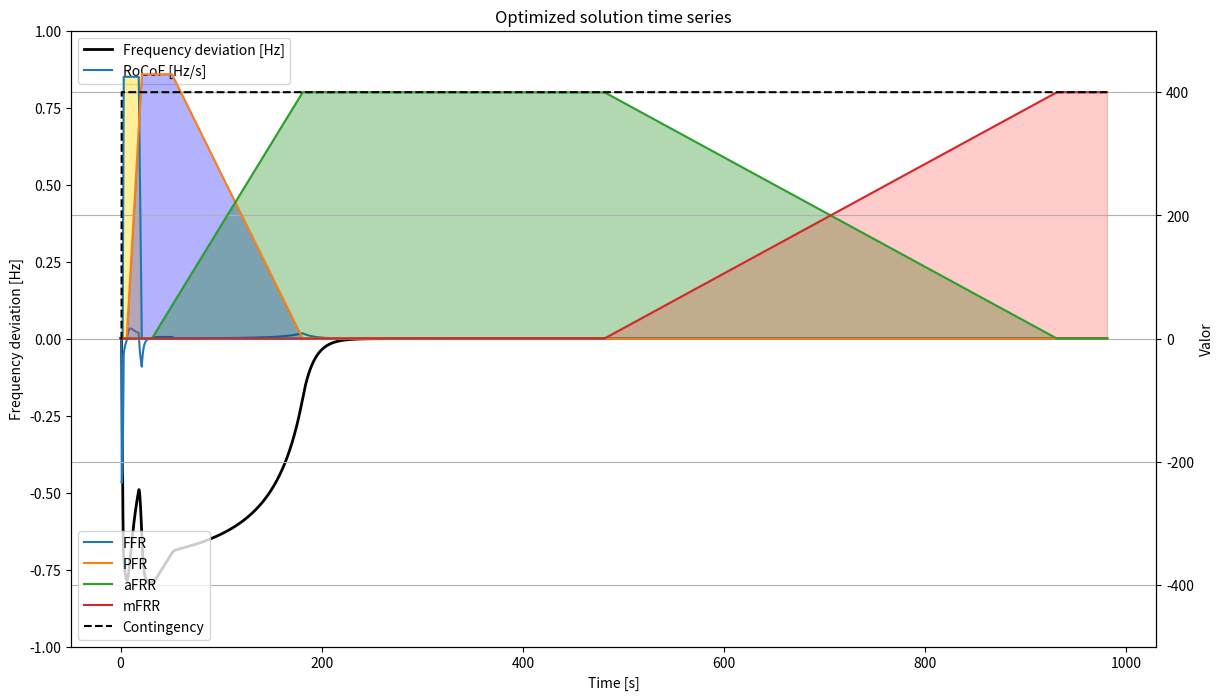

The matplotlib source for this figure:
# -*- coding: utf-8 -*-
"""
Created on Thu Jul 24 09:22:21 2025

[redacted]
"""
import numpy as np
import pandas as pd
from scipy.integrate import odeint
import matplotlib.pyplot as plt


# ============================
# PARÁMETROS FIJOS (puedes ajustar)
# ============================
Contingency_val = 400.0     # MW
D = 75.0                     # amortiguamiento simple MW/Hz. Normalmente es 1.5% de la demanda o carga

# ============================
# TIEMPOS DE ACTIVACIÓN (basados en TSO)
# ============================

activation_times = {
    "ffr": dict(prep=2, ramp=3, delivery=18, deact=21),
    "pfr": dict(prep=6, ramp=21, delivery=51, deact=181),
    "afrr": dict(prep=31, ramp=181, delivery=481, deact=931),
    "mfrr": dict(prep=481, ramp=931)  # este no tiene delivery ni deact
}

# ============================
# FUNCIÓN DE WEIGHTS 
# ============================
def trapezoid_weight(tt, prep, ramp, delivery=None, deact=None):
    """
    Construye un perfil trapezoidal (0→1→0) o triangular (0→1).
    """
    if delivery is None or deact is None:
        # Caso triangular: solo subida (ej. mFRR)
        return np.piecewise(tt,
            [tt < prep,
             (prep <= tt) & (tt < ramp),
             tt >= ramp],
            [0,
             lambda t: (t - prep) / (ramp - prep),
             1]
        )
    else:
        # Caso trapezoidal: subida → meseta → bajada
        return np.piecewise(tt,
            [tt < prep,
             (prep <= tt) & (tt < ramp),
             (ramp <= tt) & (tt < delivery),
             (delivery <= tt) & (tt < deact),
             tt >= deact],
            [0,
             lambda t: (t - prep) / (ramp - prep),
             1,
             lambda t: 1 - (t - delivery) / (deact - delivery),
             0]
        )

def compute_weights(tt):
    """
    Devuelve w_ffr, w_pfr, w_afrr, w_mfrr para vector tt.
    """
    w_ffr = trapezoid_weight(tt, **activation_times["ffr"])
    w_pfr = trapezoid_weight(tt, **activation_times["pfr"])
    w_afrr = trapezoid_weight(tt, **activation_times["afrr"])
    w_mfrr = trapezoid_weight(tt, **activation_times["mfrr"])
    return w_ffr, w_pfr, w_afrr, w_mfrr


# ============================
# FUNCIÓN DE SIMULACIÓN
# ============================
def run_simulation(sim_time, H_val, FFR_cap, PFR_cap, aFRR_cap, mFRR_cap, 
                   contingency=Contingency_val, D_local=D, verbose=False):
    """
    Ejecuta simulación y devuelve métricas:
    - max_freq_dev (Hz, valor absoluto máximo de desviación)
    - max_rocof (Hz/s, valor absoluto máximo)
    - results_df (DataFrame con series temporales)
    """
    
    # PERFIL DE TIEMPO (igual que tu original)
    t = np.arange(0, sim_time, 0.1)

    # Precompute weights vector for plotting and for fixed deployment logic
    W_ffr_vec, W_pfr_vec, W_afrr_vec, W_mfrr_vec = compute_weights(t)

    def state(y, tt):
        f = y[0]
        contingency_local = contingency if tt >= 1.0 else 0.0

        # pesos en instante tt (scalar)
        w_ffr, w_pfr, w_afrr, w_mfrr = compute_weights(np.array([tt]))
        w_ffr = float(w_ffr[0]); w_pfr = float(w_pfr[0]); w_afrr = float(w_afrr[0]); w_mfrr = float(w_mfrr[0])

        # reservas desplegadas
        ffr = FFR_cap * w_ffr * f
        pfr = PFR_cap * w_pfr * f
        afrr = aFRR_cap * w_afrr
        mfrr = mFRR_cap * w_mfrr

        deltap = contingency_local - (ffr + pfr + afrr + mfrr) - D_local * f
        dfdt = deltap / (1000.0 * (2.0 * H_val / 50.0))
        return [dfdt, deltap]

    y0 = [0.0, 0.0]
    sol = odeint(state, y0, t)
    f = sol[:, 0]


    ffr = FFR_cap * W_ffr_vec
    pfr = PFR_cap * W_pfr_vec
    afrr = aFRR_cap * W_afrr_vec
    mfrr= mFRR_cap * W_mfrr_vec


    contingency_vec = np.where(t >= 1.0, contingency, 0.0)
    deltap = contingency_vec - (ffr + pfr + afrr + mfrr) - D_local * f

    max_freq_dev = np.max(np.abs(f))
    rocof = -np.gradient(f, t)
    max_rocof = np.max(np.abs(rocof))

    results_df = pd.DataFrame({
        'Time [s]': t,
        'Frequency Deviation [Hz]': -f,
        'RoCoF [Hz/s]': rocof,
        'Inertia [GWs]': H_val,
        'FFR [MW]': ffr,
        'PFR [MW]': pfr,
        'aFRR [MW]': afrr,
        'mFRR [MW]': mfrr,
        'Damping [MW/Hz]': D_local,
        'Contingency [MW]': contingency_vec,
        'deltap [MW]': -deltap
    })

    if verbose:
        print(f"Sim finished: FFR={FFR_cap},PFR={PFR_cap},aFRR={aFRR_cap},mFRR={mFRR_cap},H={H_val}")
        print(f" -> max_freq_dev={max_freq_dev:.4f} Hz, max_rocof={max_rocof:.4f} Hz/s")

    return max_freq_dev, max_rocof, results_df

# ============================
# OPTIMIZACIÓN CON BÚSQUEDA BINARIA/EXHAUSTIVA
# ============================
def optimize_search(limit_freq=0.8, limit_rocof=0.5, limit_freq_steady_state=0.2):
    """
    Búsqueda binaria secuencial de H, FFR, PFR, aFRR y mFRR,
    considerando las ventanas de tiempo específicas de cada variable.
    """
    # Rango y pasos
    H_range = (1, 51)
    H_step = 1
    reserve_range = (0, Contingency_val*1.3)
    reserve_step = Contingency_val*0.01

    best_solution = None
    best_df = None

    print("Iniciando búsqueda secuencial por ventanas de tiempo...")

    # --- Paso 1: buscar H ---
    H_candidates = []
    low, high = H_range
    while low <= high:
        t = 2.01
        mid = (low + high)/2
        max_fd, max_r, results_df = run_simulation(t, mid, 0, 0, 0, 0)
        # Ventana de tiempo: 1 → 2 s
        freq_window = results_df.loc[results_df['Time [s]'] < 2.01]
        # Calcular máximo absoluto de cada columna
        max_fd = freq_window['Frequency Deviation [Hz]'].abs().max()
        max_r = freq_window['RoCoF [Hz/s]'].abs().max()
        if (max_fd <= limit_freq) and (max_r <= limit_rocof):
            H_candidates.append(mid)
            high = mid - H_step  # buscamos mínimo
        else:
            low = mid + H_step
    
    if not H_candidates:
        print("No se encontró ningún H válido.")
        return None, None

    print(f"H válidos: {H_candidates}")

    # --- Paso 2: buscar FFR ---
    FFR_candidates = []
    for H_val in H_candidates:
        low, high = reserve_range
        while low <= high:
            t = activation_times["ffr"]["deact"] + 0.01
            mid = (low + high)/2
            max_fd, max_r, results_df = run_simulation(t, H_val, mid, 0, 0, 0)
            # Ventana de tiempo FFR
            freq_window = results_df.loc[results_df['Time [s]'] < activation_times["ffr"]["delivery"] + 0.01]
            # Calcular máximo absoluto de cada columna
            max_fd = freq_window['Frequency Deviation [Hz]'].abs().max()
            max_r = freq_window['RoCoF [Hz/s]'].abs().max()
            # # Filtrar por tiempos mayores a 60 s
            # mask = freq_window['Time [s]'] > 60
            # freq_after_60 = freq_window.loc[mask, 'Frequency Deviation [Hz]'].abs().max()

            # # Calcular el valor máximo absoluto después de 60 s
            # freq_steady_state = freq_after_60.max()
            if (max_fd <= limit_freq) and (max_r <= limit_rocof): #and (freq_steady_state <= limit_freq_steady_state)
                FFR_candidates.append((H_val, mid))
                high = mid - reserve_step  # buscamos mínimo
            else:
                low = mid + reserve_step

    if not FFR_candidates:
        print("No se encontró ninguna combinación H+FFR válida.")
        return None, None

    print(f"Combinaciones H+FFR válidas: {FFR_candidates}")

    # --- Paso 3: PFR ---
    PFR_candidates = []
    for H_val, FFR_val in FFR_candidates:
        low, high = reserve_range
        while low <= high:
            t = activation_times["pfr"]["deact"] + 0.01
            mid = (low + high)/2
            max_fd, max_r, results_df = run_simulation(t, H_val, FFR_val, mid, 0, 0)
            # Ventana de tiempo PFR
            freq_window = results_df.loc[results_df['Time [s]'] < activation_times["pfr"]["delivery"] + 0.01]
            # Calcular máximo absoluto de cada columna
            max_fd = freq_window['Frequency Deviation [Hz]'].abs().max()
            max_r = freq_window['RoCoF [Hz/s]'].abs().max()
            # # Filtrar por tiempos mayores a 60 s
            # mask = freq_window['Time [s]'] > 60
            # freq_after_60 = freq_window.loc[mask, 'Frequency Deviation [Hz]'].abs()

            # # Calcular el valor máximo absoluto después de 60 s
            # freq_steady_state = freq_after_60.max()
            if (max_fd <= limit_freq) and (max_r <= limit_rocof): #and (freq_steady_state <= limit_freq_steady_state)
                PFR_candidates.append((H_val, FFR_val, mid))
                high = mid - reserve_step
            else:
                low = mid + reserve_step

    if not PFR_candidates:
        print("No se encontró ninguna combinación H+FFR+PFR válida.")
        return None, None
    
    print(f"Combinaciones H+FFR+PFR válidas: {PFR_candidates}")
    

    # --- Paso 4: all ---
    all_candidates = []
    for H_val, FFR_val, PFR_val in PFR_candidates:
        t = activation_times["mfrr"]["ramp"] + 50
        max_fd, max_r, results_df = run_simulation(t, H_val, FFR_val, PFR_val, Contingency_val, Contingency_val)
        # Ventana de tiempo PFR
        freq_window = results_df.loc[results_df['Time [s]'] < activation_times["pfr"]["delivery"] + 0.01]
        # Calcular máximo absoluto de cada columna
        max_fd = freq_window['Frequency Deviation [Hz]'].abs().max()
        max_r = freq_window['RoCoF [Hz/s]'].abs().max()
        # # Filtrar por tiempos mayores a 60 s
        # mask = freq_window['Time [s]'] > 60
        # freq_after_60 = freq_window.loc[mask, 'Frequency Deviation [Hz]'].abs()

        # # Calcular el valor máximo absoluto después de 60 s
        # freq_steady_state = freq_after_60.max()
        if (max_fd <= limit_freq) and (max_r <= limit_rocof): #and (freq_steady_state <= limit_freq_steady_state)
            all_candidates.append((H_val*1000, FFR_val, PFR_val, Contingency_val, Contingency_val))

    if not all_candidates:
        print("No se encontró ninguna combinación H+FFR+PFR válida.")
        return None, None
    
    print(f"Combinaciones H+FFR+PFR+aFRR+mFRR válidas: {all_candidates}")

    # Tomamos la combinación con los valores mínimos
    best_solution = min(all_candidates, key=lambda x: sum(x[:]))  # mínima suma de reservas
    H_val, FFR_val, PFR_val, aFRR_val, mFRR_val = best_solution
    _, _, best_df = run_simulation(t, H_val/1000, FFR_val, PFR_val, aFRR_val, mFRR_val)

    print(f"Combinación óptima encontrada: H={H_val/1000}, FFR={FFR_val}, PFR={PFR_val}, aFRR={aFRR_val}, mFRR={mFRR_val}")
    return best_solution, best_df


# ============================
# EJECUTAR OPTIMIZACIÓN
# ============================
if __name__ == "__main__":
    best_solution, best_df = optimize_search()
    
    # Graficar resultados de la mejor solución
    fig, ax1 = plt.subplots(figsize=(14, 8))
    ax1.plot(best_df['Time [s]'], best_df['Frequency Deviation [Hz]'], 'k', lw=2, label='Frequency deviation [Hz]')
    ax1.plot(best_df['Time [s]'], best_df['RoCoF [Hz/s]'], label='RoCoF [Hz/s]')
    ax1.set_xlabel('Time [s]'); ax1.set_ylabel('Frequency deviation [Hz]')
    
    ax2 = ax1.twinx()
    ax2.plot(best_df['Time [s]'], best_df['FFR [MW]'], label='FFR')
    ax2.fill_between(best_df['Time [s]'], best_df['FFR [MW]'], 0, where=best_df['FFR [MW]'] > 0, color='gold', alpha=0.4)
    ax2.plot(best_df['Time [s]'], best_df['PFR [MW]'], label='PFR')
    ax2.fill_between(best_df['Time [s]'], best_df['PFR [MW]'], 0, where=best_df['PFR [MW]'] > 0, color='blue', alpha=0.3)
    ax2.plot(best_df['Time [s]'], best_df['aFRR [MW]'], label='aFRR')
    ax2.fill_between(best_df['Time [s]'], best_df['aFRR [MW]'], 0, where=best_df['aFRR [MW]'] > 0, color='green', alpha=0.3)
    ax2.plot(best_df['Time [s]'], best_df['mFRR [MW]'], label='mFRR')
    ax2.fill_between(best_df['Time [s]'], best_df['mFRR [MW]'], 0, where=best_df['mFRR [MW]'] > 0, color='red', alpha=0.2)
    
    ax2.plot(best_df['Time [s]'], best_df['Contingency [MW]'], 'k--', label='Contingency')

    ax1.legend(loc='upper left'); ax2.legend(loc='upper right')
    ax1.set_ylim(-1, 1)
    ax2.set_ylim(-500, 500)
    plt.xlabel('Time [s]')
    plt.ylabel('Valor')
    plt.title('Optimized solution time series')
    plt.legend()
    plt.grid(True)
    plt.show()



